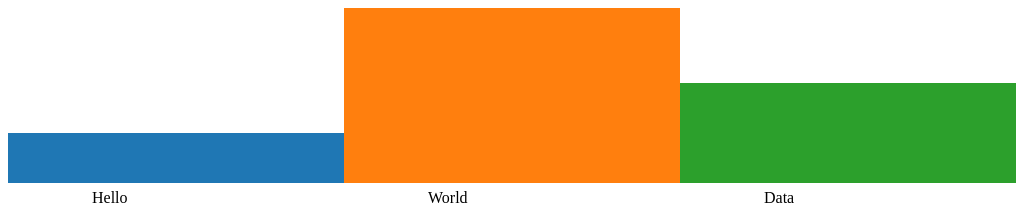
D3 v3 page, settled after 360 driven frames (6 s of simulated time); the page loaded 1 data file(s).


      main();
    

        /* * * CONFIGURATION VARIABLES: EDIT BEFORE PASTING INTO YOUR WEBPAGE * * */
        var disqus_shortname = 'cs398vlskeleton'; // required: replace example with your forum shortname
        /* * * DON'T EDIT BELOW THIS LINE * * */
        (function() {
        var dsq = document.createElement('script'); dsq.type = 'text/javascript'; dsq.async = true;
        dsq.src = '//' + disqus_shortname + '.disqus.com/embed.js';
        (document.getElementsByTagName('head')[0] || document.getElementsByTagName('body')[0]).appendChild(dsq);
        })();
      
// ── js/index.js
function main() {
    console.log("JS file loaded!");
    d3.json('data/cindas_data.json', function(data) {
        histogram("#main", data);
    });

}
function histogram(id, data) {
    // Get size of container and set some defaults.
    var width = $(id).width() || 900;
    var height = $(id).height() || 200;

    // A few colors to mess with
    var color = d3.scale.category10();
    // Insert a new SVG element (our chart)
    var chart = d3.select(id)
            .append("svg")
            .attr("width", width)
            .attr("height", height);

    // this is our scale for the x-axis. We use this to scale the chart to
    // the width of our space, regardless of the number of buckets.
    var x = d3.scale.linear()
            .domain([0, data.length])
            .range([0, width]);
    // We also want a scale for our y-axis so we can make the height of the bars
    // relative to the largest bar in our dataset
    var y = d3.scale.linear()
            .domain([0, d3.max(data, function(d) { return d.value; })])
            .range([0, height]);

    // The g elements represent a data point.
    var g = chart.selectAll("g")
            .data(data)
            .enter()
            .append("g");

    // Each g element has a rectangle that is our bar
    g.append("rect")
        .attr("x", function(d, i) { return x(i);})
        .attr("y", function(d) {return height - y(d.value) - 25;})
        .style("fill", function(d, i) { return color(i); })
        .attr("width", width/data.length)
        .attr("height", function(d) { return y(d.value); });

    // and a text element describing the bar
    g.append("text")
        .attr("x", function(d, i) { return x(i) + width / data.length / 4;})
        .attr("y", function(d) {return height - 5;})
        .style("fill", "black")
        .text(function(d) {return d.name; });
}


### data: data/cindas_data.json
[
 {
  "name": "Hello",
  "value": 5
 },
 {
  "name": "World",
  "value": 20
 },
 {
  "name": "Data",
  "value": 10
 }
]